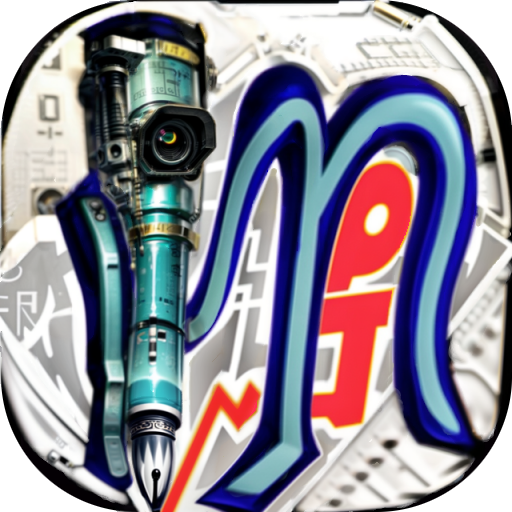
Generation parameters embedded in this image by AUTOMATIC1111 Stable Diffusion web UI or a fork of it (Forge, ...) (PNG 'parameters' text chunk):
vector art, mshn, application icon, camera, fountain pen <lora:lcm-lora-sdv1-5:1> <lora:mshn:1.0>
Negative prompt: 
Steps: 8, Sampler: LCM, CFG scale:1.5, Seed: -1, Size: 512x512